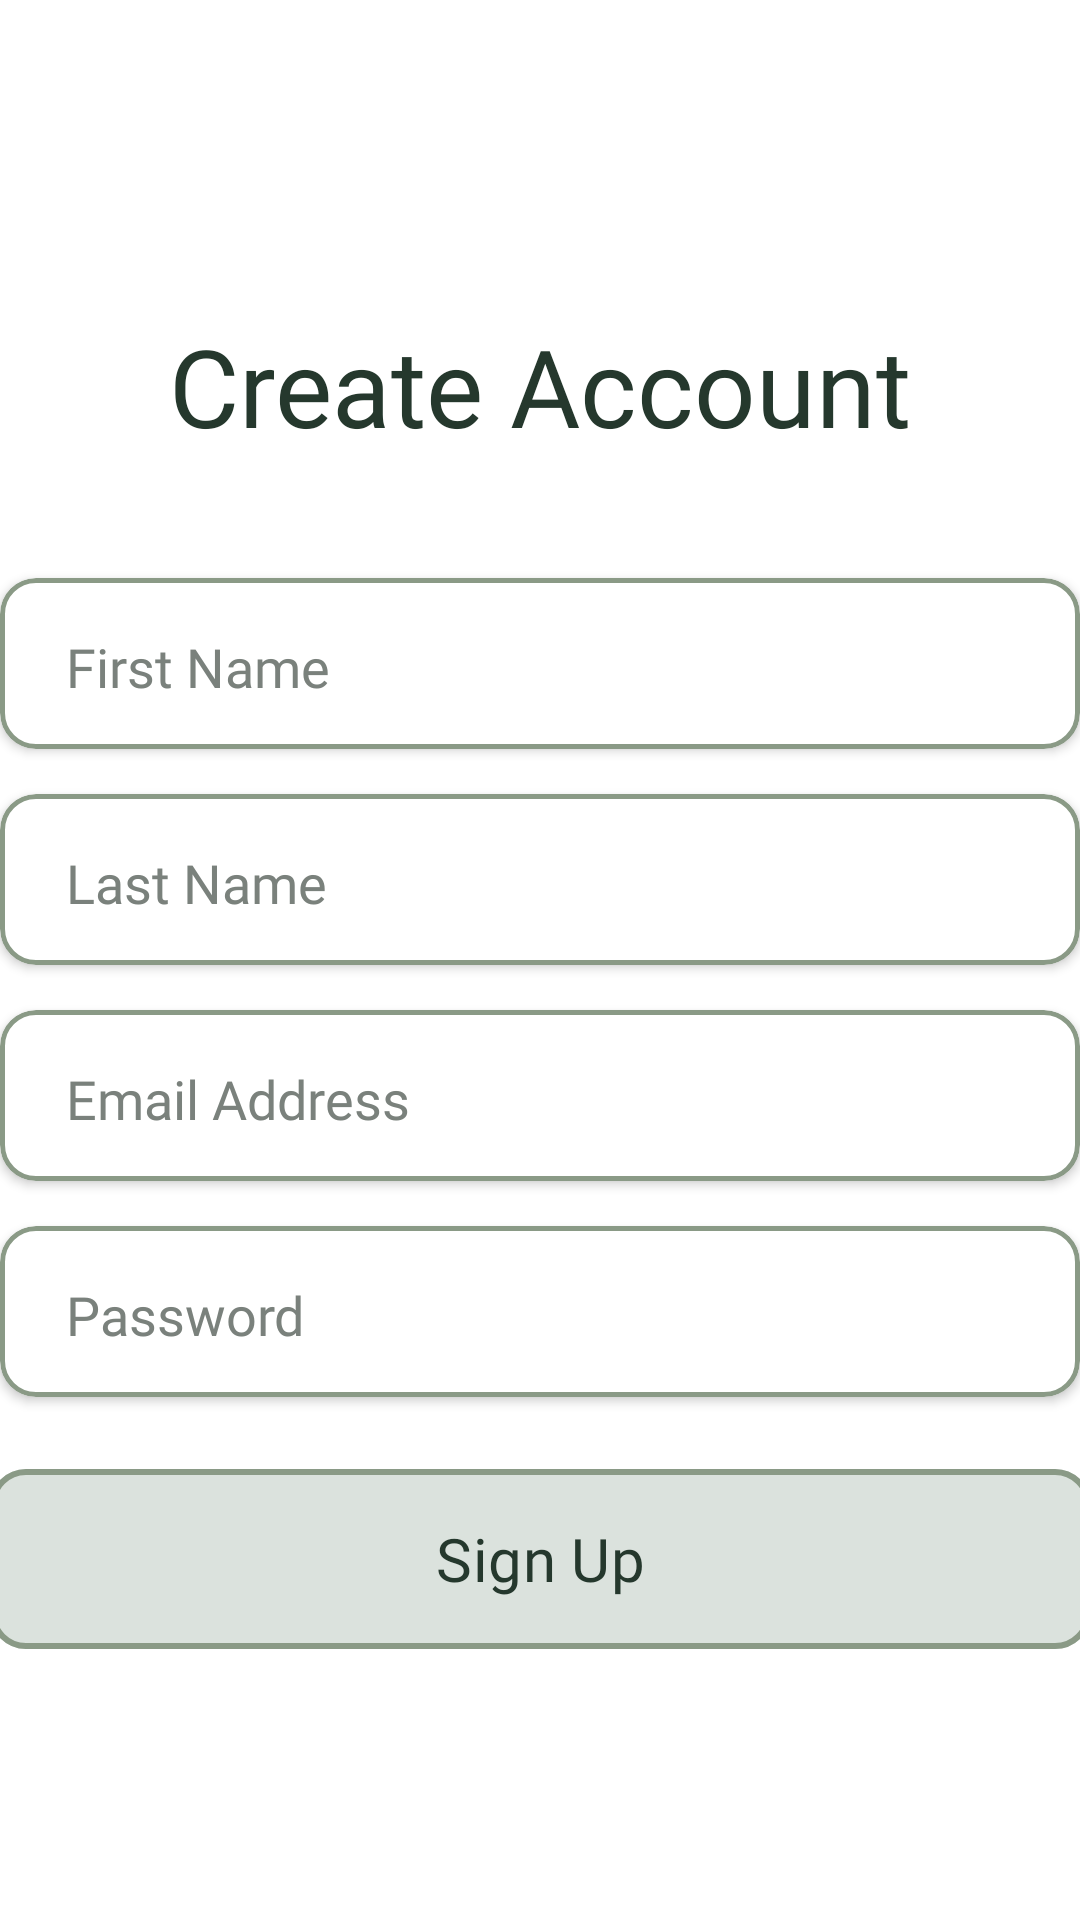

Write the Android layout XML for this screen, with the resource values it uses.
<!-- AndroidManifest.xml: application theme Theme.FLOW -->
<!-- res/layout/fragment_register.xml -->
<?xml version="1.0" encoding="utf-8"?>
<LinearLayout xmlns:android="http://schemas.android.com/apk/res/android"
    xmlns:tools="http://schemas.android.com/tools"
    android:layout_width="match_parent"
    android:layout_height="match_parent"
    xmlns:app="http://schemas.android.com/apk/res-auto"
    android:orientation="vertical"
    tools:context="com.niv.flow.ui.auth.RegisterFragment">

    <LinearLayout
        android:layout_width="match_parent"
        android:layout_height="0dp"
        android:gravity="center"
        android:layout_weight="1"
        android:orientation="vertical">

        <TextView
            android:id="@+id/tvAuthTitle"
            android:layout_width="wrap_content"
            android:layout_height="wrap_content"
            android:layout_marginTop="18dp"
            android:fontFamily="@font/inter_bold"
            android:text="Create Account"
            android:textAlignment="center"
            android:textColor="#25382D"
            android:textSize="36sp" />

        <com.google.android.material.card.MaterialCardView
            android:id="@+id/cvFirstName"
            android:layout_width="wrap_content"
            android:layout_height="57dp"
            android:layout_gravity="center"
            android:layout_marginTop="40dp"
            android:clickable="true"
            app:cardBackgroundColor="#FFFFFF"
            app:cardCornerRadius="12dp"
            app:cardElevation="2dp"
            app:strokeColor="#8A9A86"
            app:strokeWidth="1.5dp">

            <LinearLayout
                android:layout_width="365dp"
                android:layout_height="wrap_content"
                android:orientation="horizontal"
                android:paddingStart="18dp"
                android:paddingTop="2dp"
                android:paddingEnd="18dp"
                android:paddingBottom="18dp">

                <EditText
                    android:id="@+id/etFirstName"
                    android:layout_width="277dp"
                    android:layout_height="52dp"
                    android:fontFamily="@font/inter_regular"
                    android:hint="First Name"
                    android:inputType="textPersonName"
                    android:textColor="#7A817C"
                    android:textColorHint="#7A817C"
                    android:textSize="18sp">

                </EditText>

            </LinearLayout>
        </com.google.android.material.card.MaterialCardView>

        <com.google.android.material.card.MaterialCardView
            android:id="@+id/cvLastName"
            android:layout_width="wrap_content"
            android:layout_height="57dp"
            android:layout_gravity="center"
            android:layout_marginTop="15dp"
            android:clickable="true"
            app:cardBackgroundColor="#FFFFFF"
            app:cardCornerRadius="12dp"
            app:cardElevation="2dp"
            app:strokeColor="#8A9A86"
            app:strokeWidth="1.5dp">

            <LinearLayout
                android:layout_width="365dp"
                android:layout_height="wrap_content"
                android:orientation="horizontal"
                android:paddingStart="18dp"
                android:paddingTop="2dp"
                android:paddingEnd="18dp"
                android:paddingBottom="18dp">

                <EditText
                    android:id="@+id/etLastName"
                    android:layout_width="277dp"
                    android:layout_height="52dp"
                    android:fontFamily="@font/inter_regular"
                    android:hint="Last Name"
                    android:inputType="textPersonName"
                    android:textColor="#7A817C"
                    android:textColorHint="#7A817C"
                    android:textSize="18sp">

                </EditText>

            </LinearLayout>
        </com.google.android.material.card.MaterialCardView>

        <com.google.android.material.card.MaterialCardView
            android:id="@+id/cvEmailAddress"
            android:layout_width="wrap_content"
            android:layout_height="57dp"
            android:layout_gravity="center"
            android:clickable="true"
            android:layout_marginTop="15dp"
            app:cardBackgroundColor="#FFFFFF"
            app:cardCornerRadius="12dp"
            app:cardElevation="2dp"
            app:strokeColor="#8A9A86"
            app:strokeWidth="1.5dp">

            <LinearLayout
                android:layout_width="365dp"
                android:layout_height="wrap_content"
                android:orientation="horizontal"
                android:paddingStart="18dp"
                android:paddingTop="2dp"
                android:paddingEnd="18dp"
                android:paddingBottom="18dp">

                <EditText
                    android:id="@+id/etEmail"
                    android:layout_width="277dp"
                    android:layout_height="52dp"
                    android:fontFamily="@font/inter_regular"
                    android:hint="Email Address"
                    android:inputType="textEmailAddress"
                    android:textColor="#7A817C"
                    android:textColorHint="#7A817C"
                    android:textSize="18sp">

                </EditText>

            </LinearLayout>
        </com.google.android.material.card.MaterialCardView>

        <com.google.android.material.card.MaterialCardView
            android:id="@+id/cvPassword"
            android:layout_width="wrap_content"
            android:layout_height="57dp"
            android:layout_gravity="center"
            android:layout_marginTop="15dp"
            android:clickable="true"
            app:cardBackgroundColor="#FFFFFF"
            app:cardCornerRadius="12dp"
            app:cardElevation="2dp"
            app:strokeColor="#8A9A86"
            app:strokeWidth="1.5dp">

            <LinearLayout
                android:layout_width="365dp"
                android:layout_height="wrap_content"
                android:orientation="horizontal"
                android:paddingStart="18dp"
                android:paddingTop="2dp"
                android:paddingEnd="18dp"
                android:paddingBottom="18dp">

                <EditText
                    android:id="@+id/etPassword"
                    android:layout_width="277dp"
                    android:layout_height="52dp"
                    android:fontFamily="@font/inter_regular"
                    android:hint="Password"
                    android:inputType="textPassword"
                    android:textColor="#7A817C"
                    android:textColorHint="#7A817C"
                    android:textSize="18sp">

                </EditText>

            </LinearLayout>
        </com.google.android.material.card.MaterialCardView>


        <com.google.android.material.button.MaterialButton
            android:id="@+id/btnSubmitAuth"
            android:layout_width="367dp"
            android:layout_height="68dp"
            android:layout_marginTop="20dp"
            android:fontFamily="@font/inter_bold"
            android:text="Sign Up"
            android:textColor="#25382D"
            android:textSize="20sp"
            app:backgroundTint="#40718D77"
            app:cornerRadius="12dp"
            app:strokeColor="#8A9A86"
            app:strokeWidth="2dp">

        </com.google.android.material.button.MaterialButton>

    </LinearLayout>
</LinearLayout>
<!-- resources referenced by this layout -->
<resources>
  <style name="Theme.FLOW" parent="Base.Theme.FLOW" />
  <style name="Base.Theme.FLOW" parent="Theme.Material3.DayNight.NoActionBar">
          
          <item name="android:windowBackground">#FFFFFF</item>
          <item name="android:windowDisablePreview">true</item>
          
      </style>
</resources>
